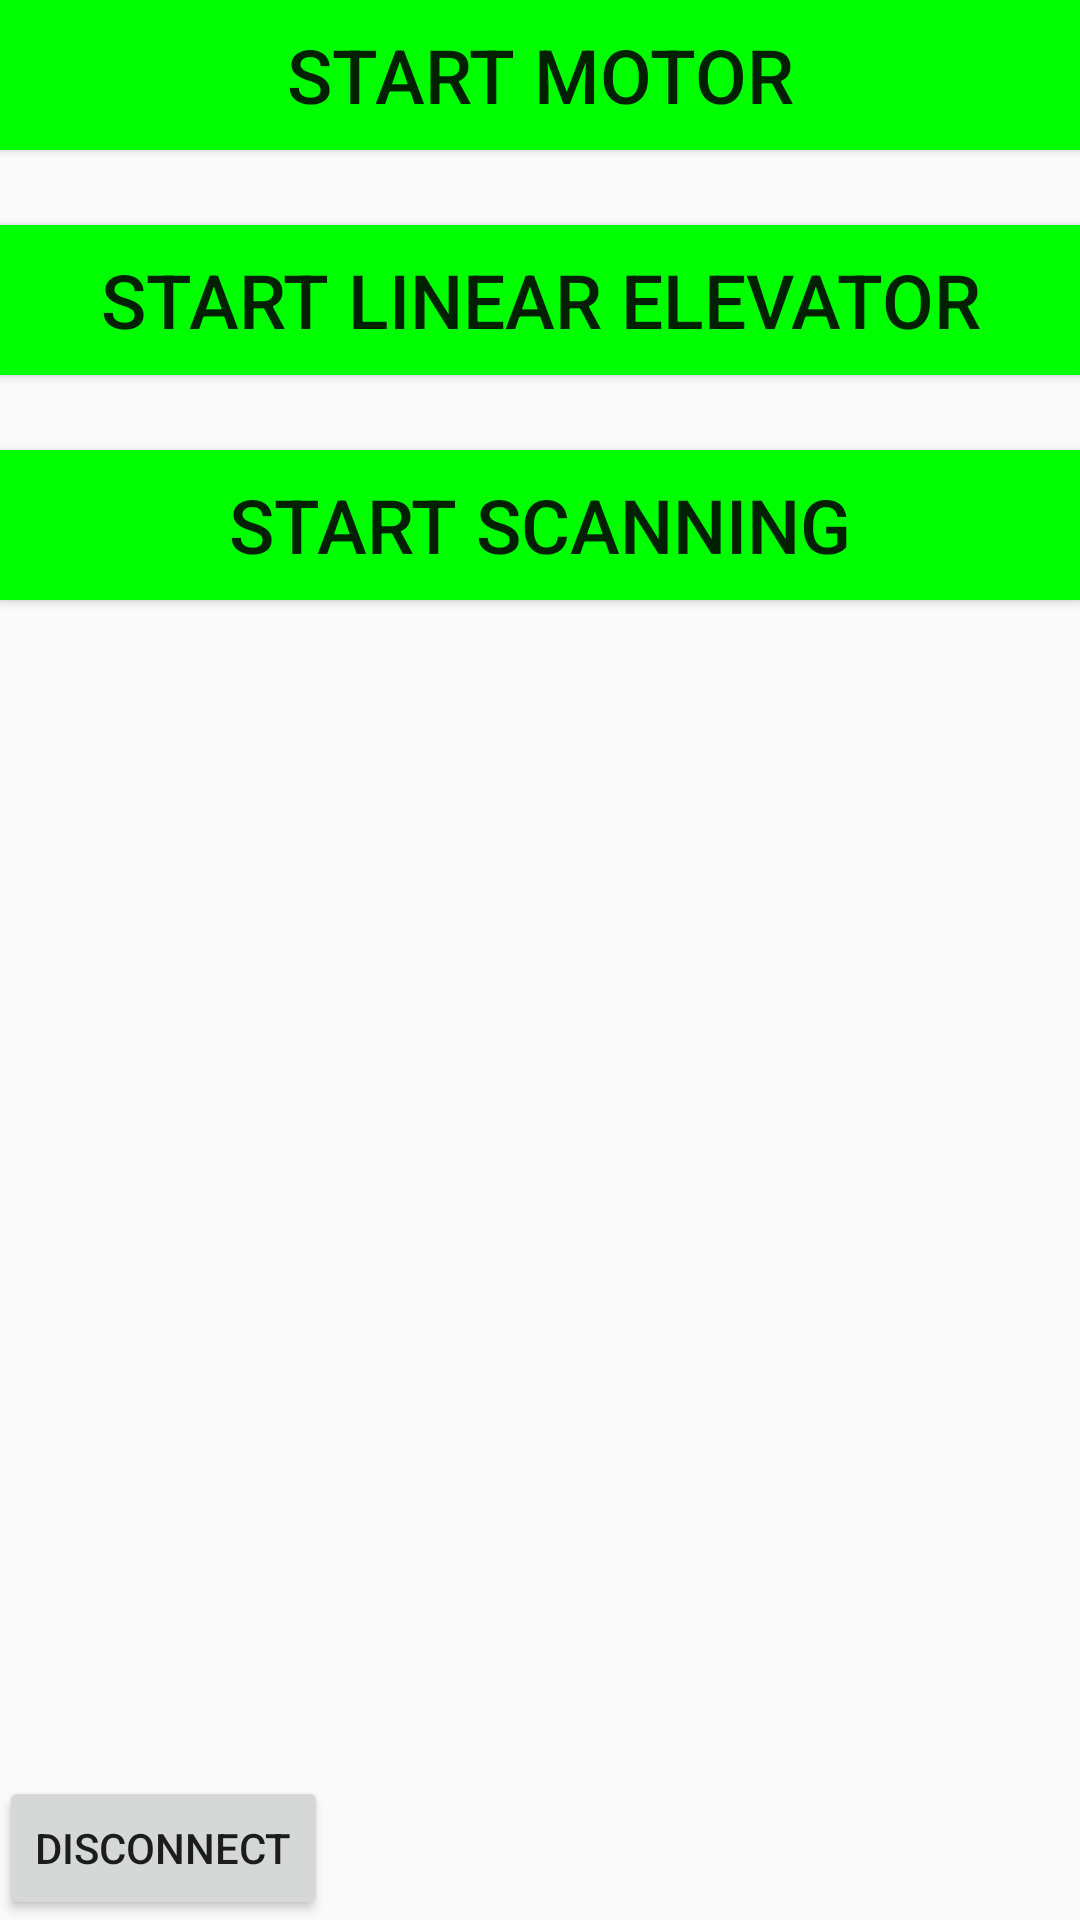

Produce the Android XML layout that renders to this screen, including the resource entries it uses.
<!-- AndroidManifest.xml: application theme AppTheme -->
<!-- res/layout/overall_interface.xml -->
<RelativeLayout xmlns:android="http://schemas.android.com/apk/res/android"
    xmlns:tools="http://schemas.android.com/tools" android:layout_width="match_parent"
    android:layout_height="match_parent" android:paddingLeft="@dimen/activity_horizontal_margin"
    android:paddingRight="@dimen/activity_horizontal_margin"
    android:paddingTop="@dimen/activity_vertical_margin"
    android:paddingBottom="@dimen/activity_vertical_margin" tools:context="org.smartwarehouse.localization.Overall_Interface">


    <Button
        android:layout_width="match_parent"
        android:layout_height="50dp"
        android:text="Start Motor"
        android:id="@+id/button2"
        android:layout_alignParentLeft="true"
        android:layout_alignParentStart="true"
        android:background="#00ff00"
        android:textSize="25sp"/>

    <Button
        android:layout_width="wrap_content"
        android:layout_height="50dp"
        android:text="Start Linear Elevator"
        android:id="@+id/button3"
        android:layout_marginTop="25dp"
        android:layout_below="@+id/button2"
        android:layout_alignParentLeft="true"
        android:layout_alignParentStart="true"
        android:layout_alignRight="@+id/button2"
        android:layout_alignEnd="@+id/button2"
        android:background="#00ff00"
        android:textSize="25sp"/>

    <Button
        android:layout_width="wrap_content"
        android:layout_height="50dp"
        android:text="Start Scanning"
        android:id="@+id/button5"
        android:layout_marginTop="25dp"
        android:layout_below="@+id/button3"
        android:layout_alignParentLeft="true"
        android:layout_alignParentStart="true"
        android:layout_alignRight="@+id/button3"
        android:layout_alignEnd="@+id/button3"
        android:background="#00ff00"
        android:textSize="25sp"/>

    <Button
        android:id="@+id/button4"
        android:layout_width="wrap_content"
        android:layout_height="wrap_content"
        android:layout_alignParentBottom="true"
        android:layout_alignParentLeft="true"
        android:layout_alignParentStart="true"
        android:text="Disconnect" />

</RelativeLayout>
<!-- resources referenced by this layout -->
<resources>
  <style name="AppTheme" parent="Theme.AppCompat.Light.DarkActionBar">
          
      
      </style>
</resources>
